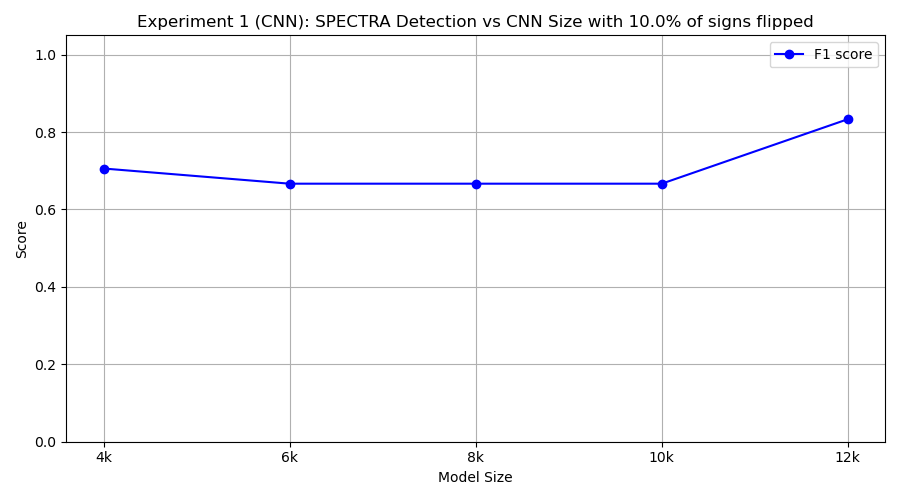

The table this chart was drawn from, first rows:
model_class, tp, fp, tn, fn, precision, recall, f1
FourKCNN, 6, 1, 9, 4, 0.8571, 0.6, 0.7059
SixKCNN, 10, 10, 0, 0, 0.5, 1.0, 0.6667
EightKCNN, 8, 6, 4, 2, 0.5714, 0.8, 0.6667
TenKCNN, 10, 10, 0, 0, 0.5, 1.0, 0.6667
TwelveKCNN, 10, 4, 6, 0, 0.7143, 1.0, 0.8333
